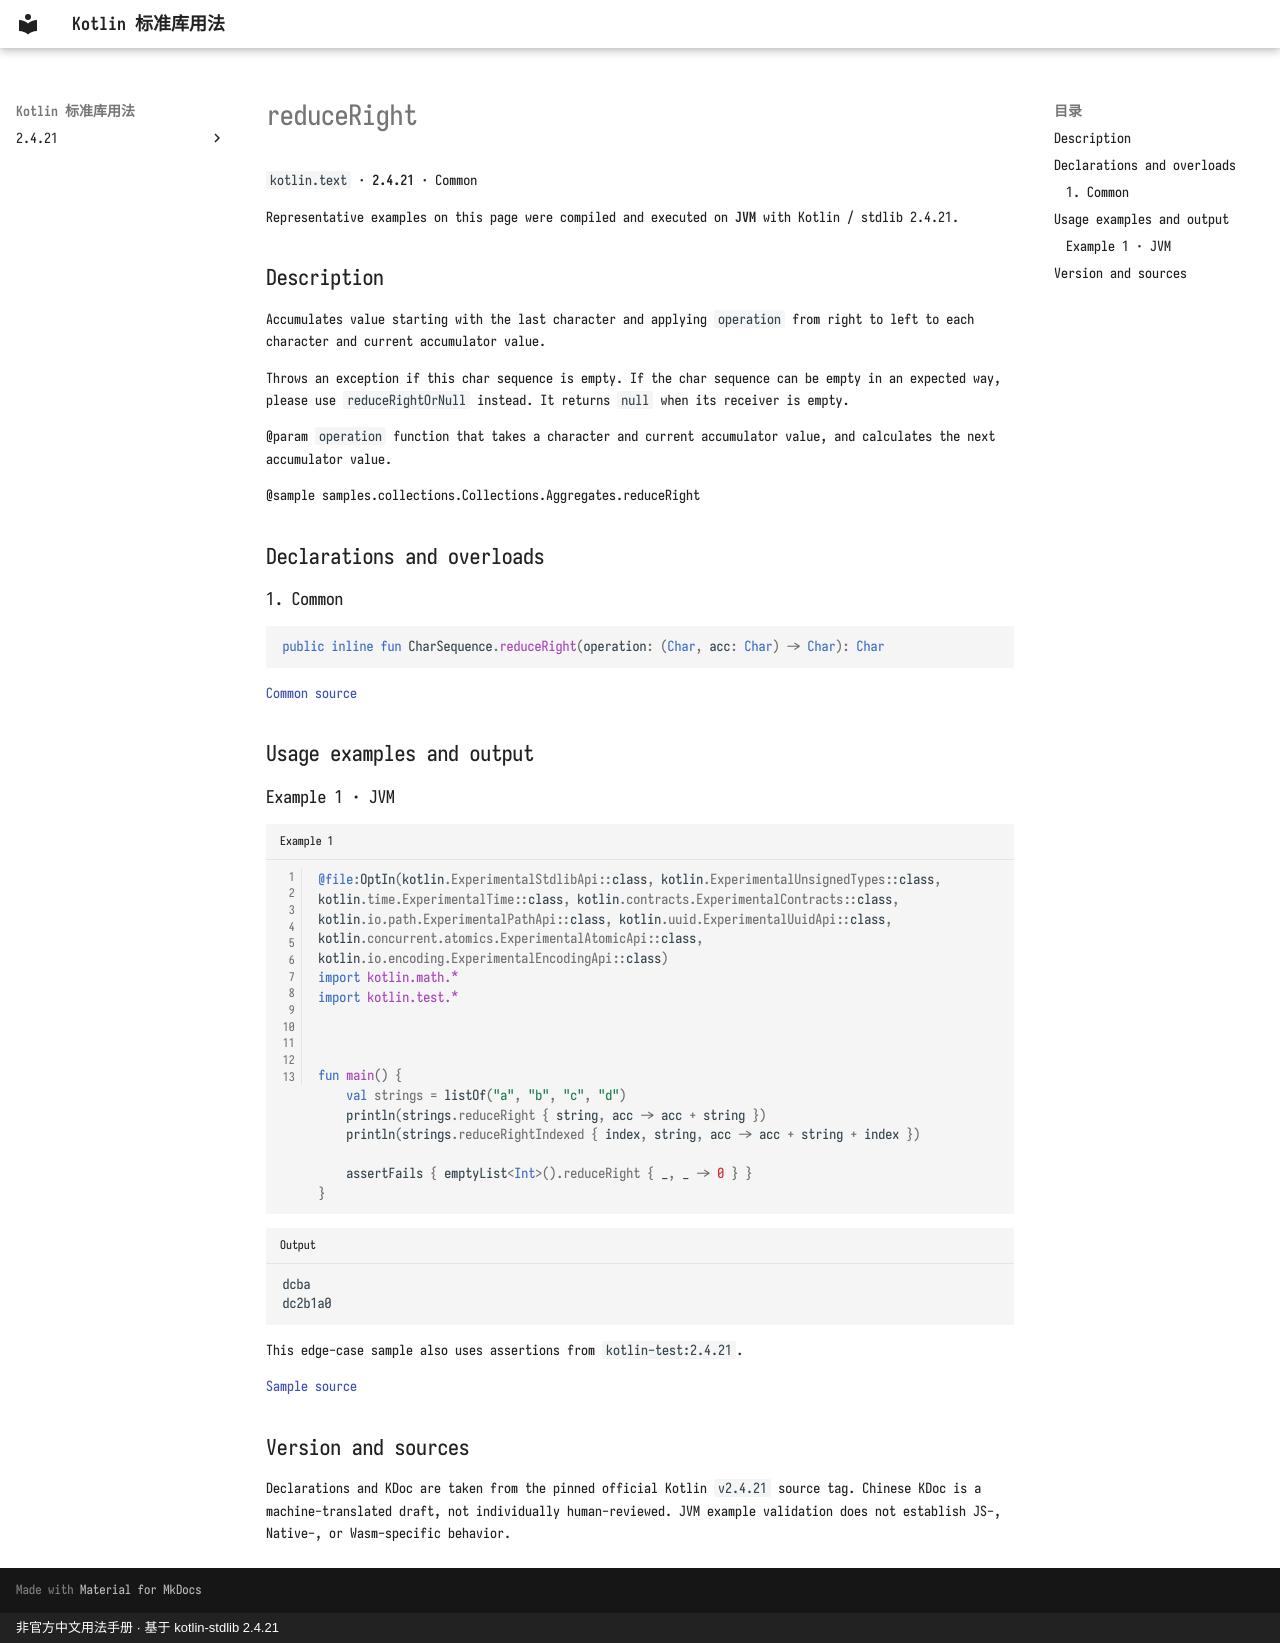

repository: oooooooko/kotlin-stdlib-docs · page: en/api/kotlin.text/reduceright--294a63b1/index.html · generator: mkdocs · copyright: 非官方中文用法手册 · 基于 kotlin-stdlib 2.4.21

# reduceRight

`kotlin.text` · **2.4.21** · Common

Representative examples on this page were compiled and executed on **JVM** with Kotlin / stdlib 2.4.21.

## Description

Accumulates value starting with the last character and applying `operation` from right to left
to each character and current accumulator value.

Throws an exception if this char sequence is empty. If the char sequence can be empty in an expected way,
please use `reduceRightOrNull` instead. It returns `null` when its receiver is empty.

@param `operation` function that takes a character and current accumulator value,
and calculates the next accumulator value.

@sample samples.collections.Collections.Aggregates.reduceRight

## Declarations and overloads

### 1. Common

```kotlin
public inline fun CharSequence.reduceRight(operation: (Char, acc: Char) -> Char): Char
```

[Common source](https://github.com/JetBrains/kotlin/blob/v2.4.21/libraries/stdlib/common/src/generated/_Strings.kt#L1989)

## Usage examples and output

### Example 1 · JVM

```kotlin title="Example 1" linenums="1"
@file:OptIn(kotlin.ExperimentalStdlibApi::class, kotlin.ExperimentalUnsignedTypes::class, kotlin.time.ExperimentalTime::class, kotlin.contracts.ExperimentalContracts::class, kotlin.io.path.ExperimentalPathApi::class, kotlin.uuid.ExperimentalUuidApi::class, kotlin.concurrent.atomics.ExperimentalAtomicApi::class, kotlin.io.encoding.ExperimentalEncodingApi::class)
import kotlin.math.*
import kotlin.test.*



fun main() {
    val strings = listOf("a", "b", "c", "d")
    println(strings.reduceRight { string, acc -> acc + string })
    println(strings.reduceRightIndexed { index, string, acc -> acc + string + index })

    assertFails { emptyList<Int>().reduceRight { _, _ -> 0 } }
}
```

```text title="Output"
dcba
dc2b1a0
```

This edge-case sample also uses assertions from `kotlin-test:2.4.21`.

[Sample source](https://github.com/JetBrains/kotlin/blob/v2.4.21/libraries/stdlib/samples/test/samples/collections/collections.kt#L1246)

## Version and sources

Declarations and KDoc are taken from the pinned official Kotlin `v2.4.21` source tag. Chinese KDoc is a machine-translated draft, not individually human-reviewed. JVM example validation does not establish JS-, Native-, or Wasm-specific behavior.
